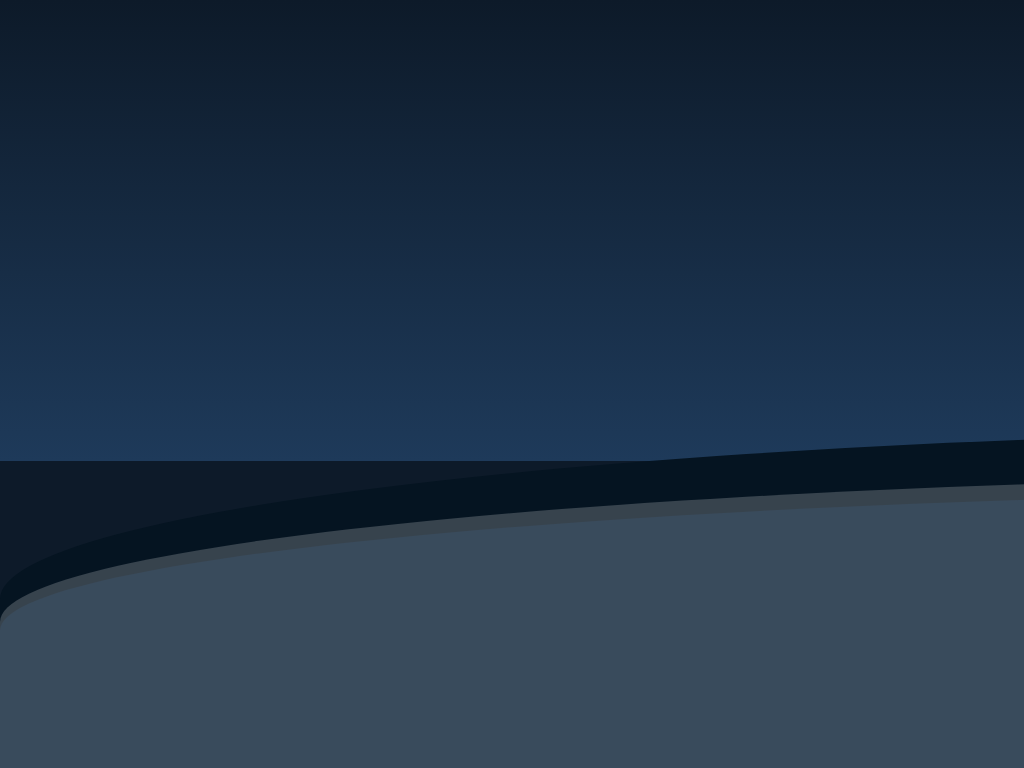

Here is a drawing made with CSS. Write the source that renders it.

<!DOCTYPE html>
<html lang="en">

<head>
    <meta charset="UTF-8">
    <meta name="viewport" content="width=device-width, initial-scale=1.0">
    <title>Tsunami & Thunder Glory</title>
    <style>
        body {
            margin: 0;
            overflow: hidden;
            /* Hide scrollbars */
            background: #0d1a29;
            /* Deep blue/black for storm */
            height: 100vh;
            display: flex;
            flex-direction: column;
        }

        /* * SKY & RAIN (Thunderstorm effect) */
        .sky {
            position: relative;
            width: 100%;
            height: 60%;
            /* Occupies top 60% of the screen */
            background: linear-gradient(to top, #1e3a5a, #0d1a29);
        }

        .rain {
            /* Class added by JavaScript */
            position: absolute;
            top: -5px;
            width: 2px;
            height: 15px;
            background: rgba(255, 255, 255, 0.6);
            opacity: 0.8;
            transform: rotate(20deg);
            /* Angled rain */
            animation: rain-fall 0.8s linear infinite;
        }

        @keyframes rain-fall {
            0% {
                transform: translateY(-10px) rotate(20deg);
                opacity: 0.2;
            }

            100% {
                transform: translateY(100vh) rotate(20deg);
                opacity: 0.8;
            }
        }

        /* * OCEAN & TSUNAMI WAVES (Heavy movement effect) */
        .ocean-container {
            position: absolute;
            bottom: 0;
            width: 100%;
            height: 40%;
            /* Waves occupy bottom 40% */
        }

        .wave {
            position: absolute;
            width: 300%;
            /* Extra wide to scroll for 'big' feeling */
            height: 100%;
            bottom: 0;
            left: 0;
            /* Create the curved wave shape */
            border-radius: 50% 50% 0 0;
            transform-origin: bottom center;
        }

        .wave-back {
            background-color: #051421;
            /* Darker, deeper water */
            height: 110%;
            /* Makes it taller and behind */
            animation: wave-motion-back 12s cubic-bezier(0.5, 0.5, 0.5, 0.5) infinite;
            z-index: 1;
        }

        .wave-front {
            background-color: #081e33;
            /* Slightly lighter water */
            height: 90%;
            animation: wave-motion-front 8s cubic-bezier(0.5, 0.5, 0.5, 0.5) infinite;
            z-index: 2;
        }

        .wave-foam {
            background-color: rgba(255, 255, 255, 0.2);
            /* White foam/spray */
            height: 95%;
            animation: wave-motion-foam 6s cubic-bezier(0.5, 0.5, 0.5, 0.5) infinite;
            z-index: 3;
        }

        /* * KEYFRAMES for the heavy, rolling motion */
        @keyframes wave-motion-front {
            0% {
                transform: translateX(0) scaleY(1);
            }

            50% {
                transform: translateX(-66.6%) scaleY(1.05);
            }

            /* Move across and slightly 'swell' */
            100% {
                transform: translateX(0) scaleY(1);
            }
        }

        @keyframes wave-motion-back {
            0% {
                transform: translateX(0) scaleY(1.1);
            }

            50% {
                transform: translateX(-66.6%) scaleY(1.15);
            }

            /* Move across and slightly 'swell' */
            100% {
                transform: translateX(0) scaleY(1.1);
            }
        }

        @keyframes wave-motion-foam {
            0% {
                transform: translateX(0) scaleY(1);
            }

            50% {
                transform: translateX(-66.6%) scaleY(1.1);
            }

            100% {
                transform: translateX(0) scaleY(1);
            }
        }
    </style>
</head>

<body>

    <div class="sky"></div>

    <div class="ocean-container">
        <div class="wave wave-back"></div>
        <div class="wave wave-front"></div>
        <div class="wave wave-foam"></div>
    </div>

    <script>
        const sky = document.querySelector('.sky');
        const rainCount = 100; // Number of raindrops
        const thunderInterval = 5000; // Thunder flash every 5 seconds

        // 1. Create Rain Drops
        for (let i = 0; i < rainCount; i++) {
            const rain = document.createElement('div');
            rain.classList.add('rain');
            // Randomize starting position
            rain.style.left = Math.random() * 100 + 'vw';
            // Randomize animation delay for staggered look
            rain.style.animationDelay = Math.random() * 2 + 's';
            rain.style.opacity = Math.random() * 0.8;
            sky.appendChild(rain);
        }

        // 2. Create Thunder Effect
        function thunderFlash() {
            // Briefly change the sky background color to white/light blue
            sky.style.transition = 'background 0.05s ease-in-out';
            sky.style.background = 'linear-gradient(to top, #778899, #c3d9e8)'; // Flash color

            // Change back after a very short delay
            setTimeout(() => {
                sky.style.transition = 'background 0.5s ease-in-out';
                sky.style.background = 'linear-gradient(to top, #1e3a5a, #0d1a29)'; // Original dark color
            }, 100);
        }

        // Start the repeated thunder flash
        setInterval(thunderFlash, thunderInterval);
    </script>
    
</body>

</html>